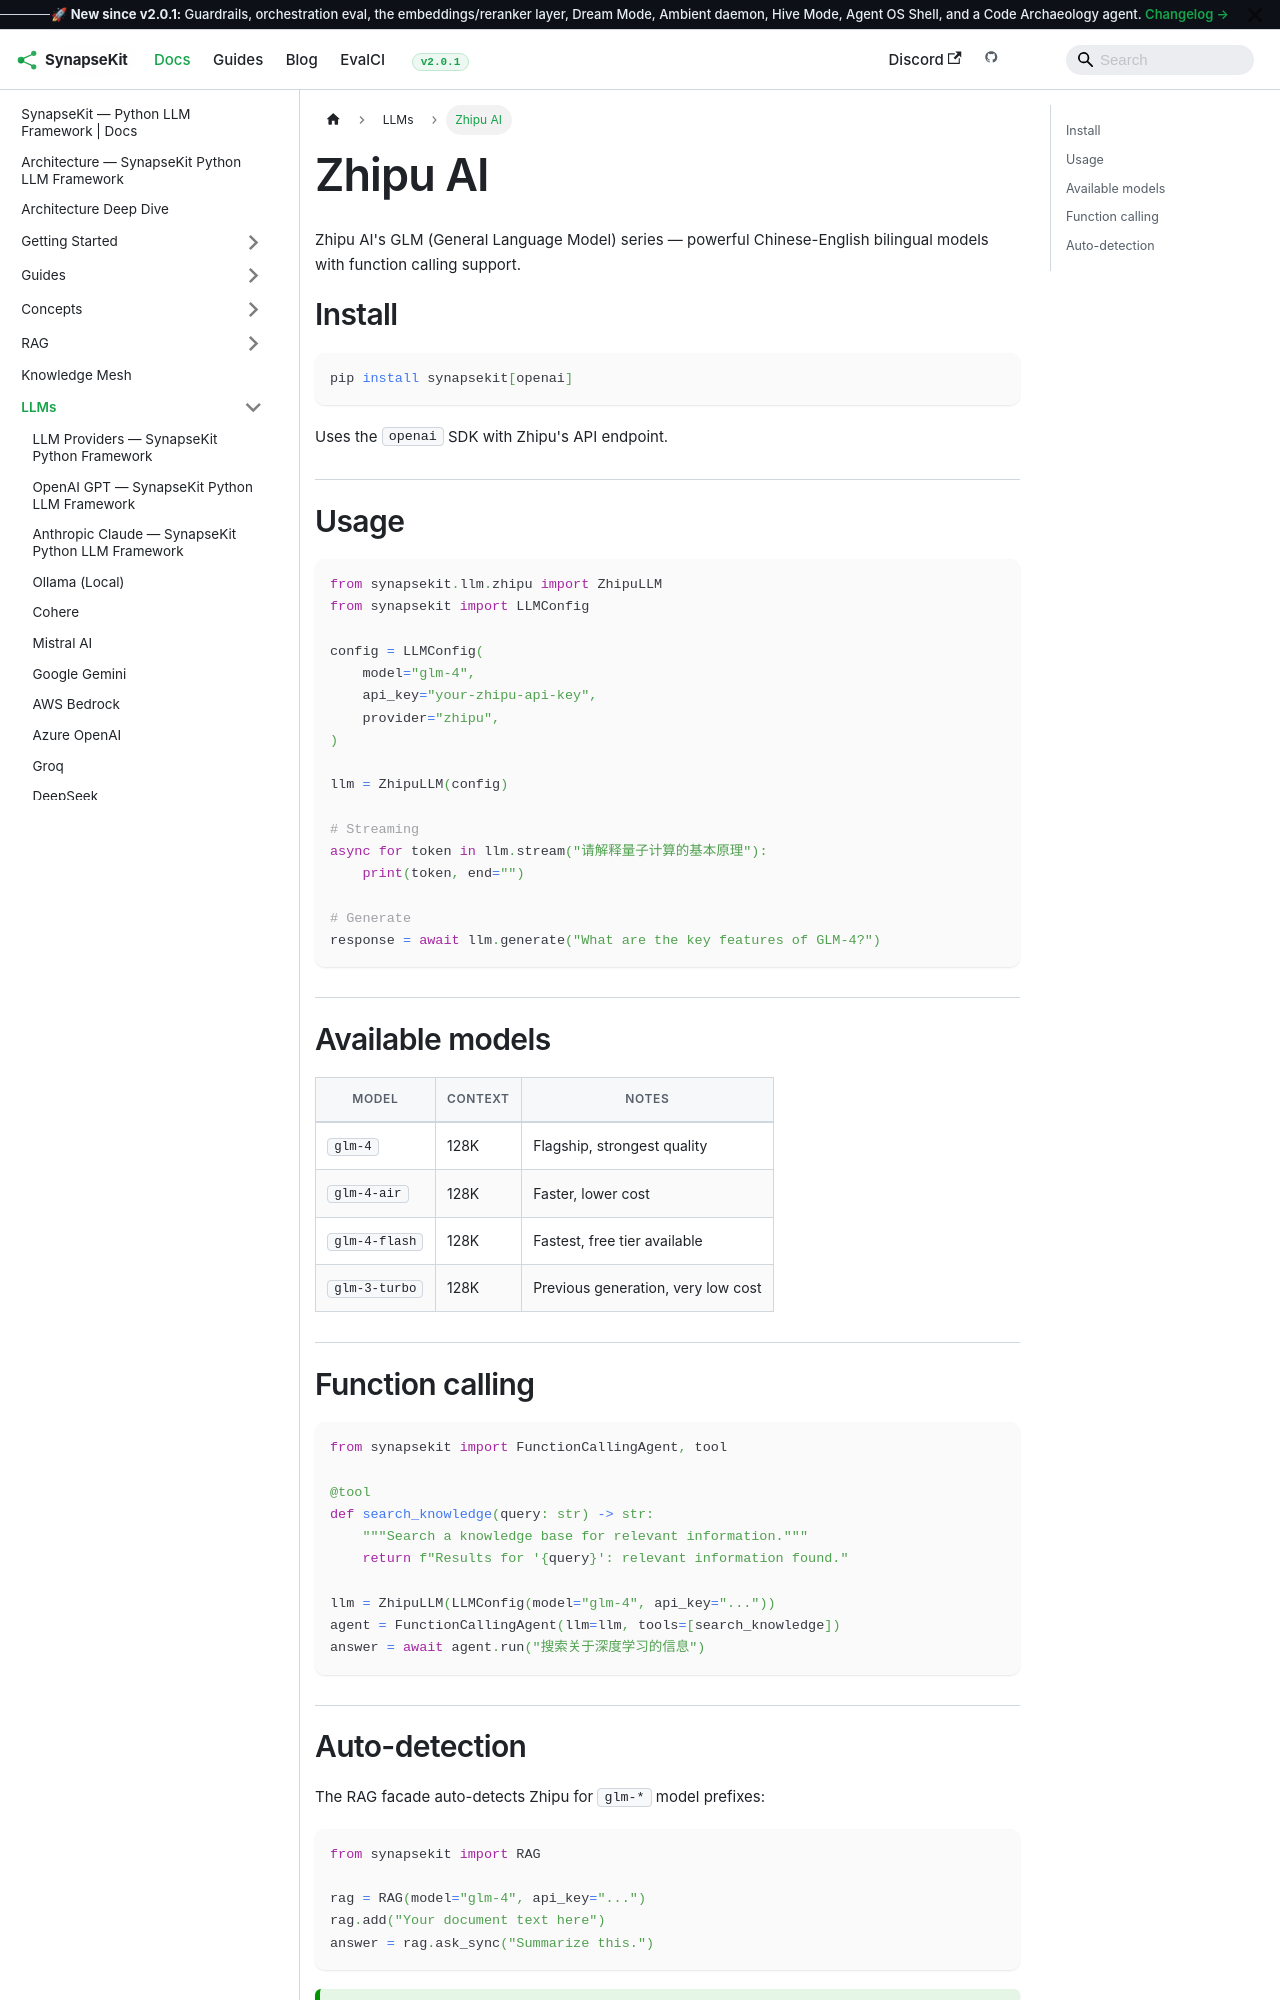

repository: SynapseKit/synapsekit-docs · page: docs/llms/zhipu/index.html · generator: docusaurus

---
sidebar_position: 18
---

# Zhipu AI

Zhipu AI's GLM (General Language Model) series — powerful Chinese-English bilingual models with function calling support.

## Install

```bash
pip install synapsekit[openai]
```

Uses the `openai` SDK with Zhipu's API endpoint.

## Usage

```python
from synapsekit.llm.zhipu import ZhipuLLM
from synapsekit import LLMConfig

config = LLMConfig(
    model="glm-4",
    api_key="your-zhipu-api-key",
    provider="zhipu",
)

llm = ZhipuLLM(config)

# Streaming
async for token in llm.stream("请解释量子计算的基本原理"):
    print(token, end="")

# Generate
response = await llm.generate("What are the key features of GLM-4?")
```

## Available models

| Model | Context | Notes |
|---|---|---|
| `glm-4` | 128K | Flagship, strongest quality |
| `glm-4-air` | 128K | Faster, lower cost |
| `glm-4-flash` | 128K | Fastest, free tier available |
| `glm-3-turbo` | 128K | Previous generation, very low cost |
